Run: headless pygame with SDL's dummy video driver; simulated clock (each Clock.tick advances the game by its frame time, no real sleeping); random seed 0; keys injected as events and as key.get_pressed() state; no mouse input.
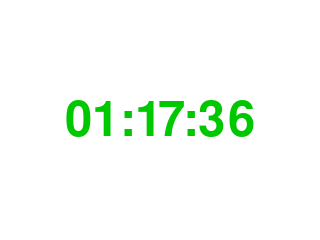
Frame 1 of 4 · flips 1–60 · no input
Frame 2 of 4 · flips 61–180 · tapped SPACE, RETURN · held RIGHT (→), D · screen unchanged from frame 1, image omitted
Frame 3 of 4 · flips 181–300 · held DOWN (↓), S · screen unchanged from frame 2, image omitted
Frame 4 of 4 · flips 301–420 · held LEFT (←), A, UP (↑), W · screen unchanged from frame 3, image omitted

The pygame program that drew these frames:

import pygame
from time import gmtime, strftime

black = (0, 0, 0)
white = (255, 255, 255)
blue = (0, 0, 255)

pygame.init()
screen = pygame.display.set_mode((320, 240))
pygame.display.set_caption("Digital Clock")
font = pygame.font.SysFont(None, 72)

while True :
    screen.fill(white)
    currNow = strftime("%H:%M:%S", gmtime())
    text = font.render(currNow, True, (0, 200, 0))
    
    screen.blit(text, (160-text.get_width()//2, 120-text.get_height()//2))
    pygame.display.flip()
